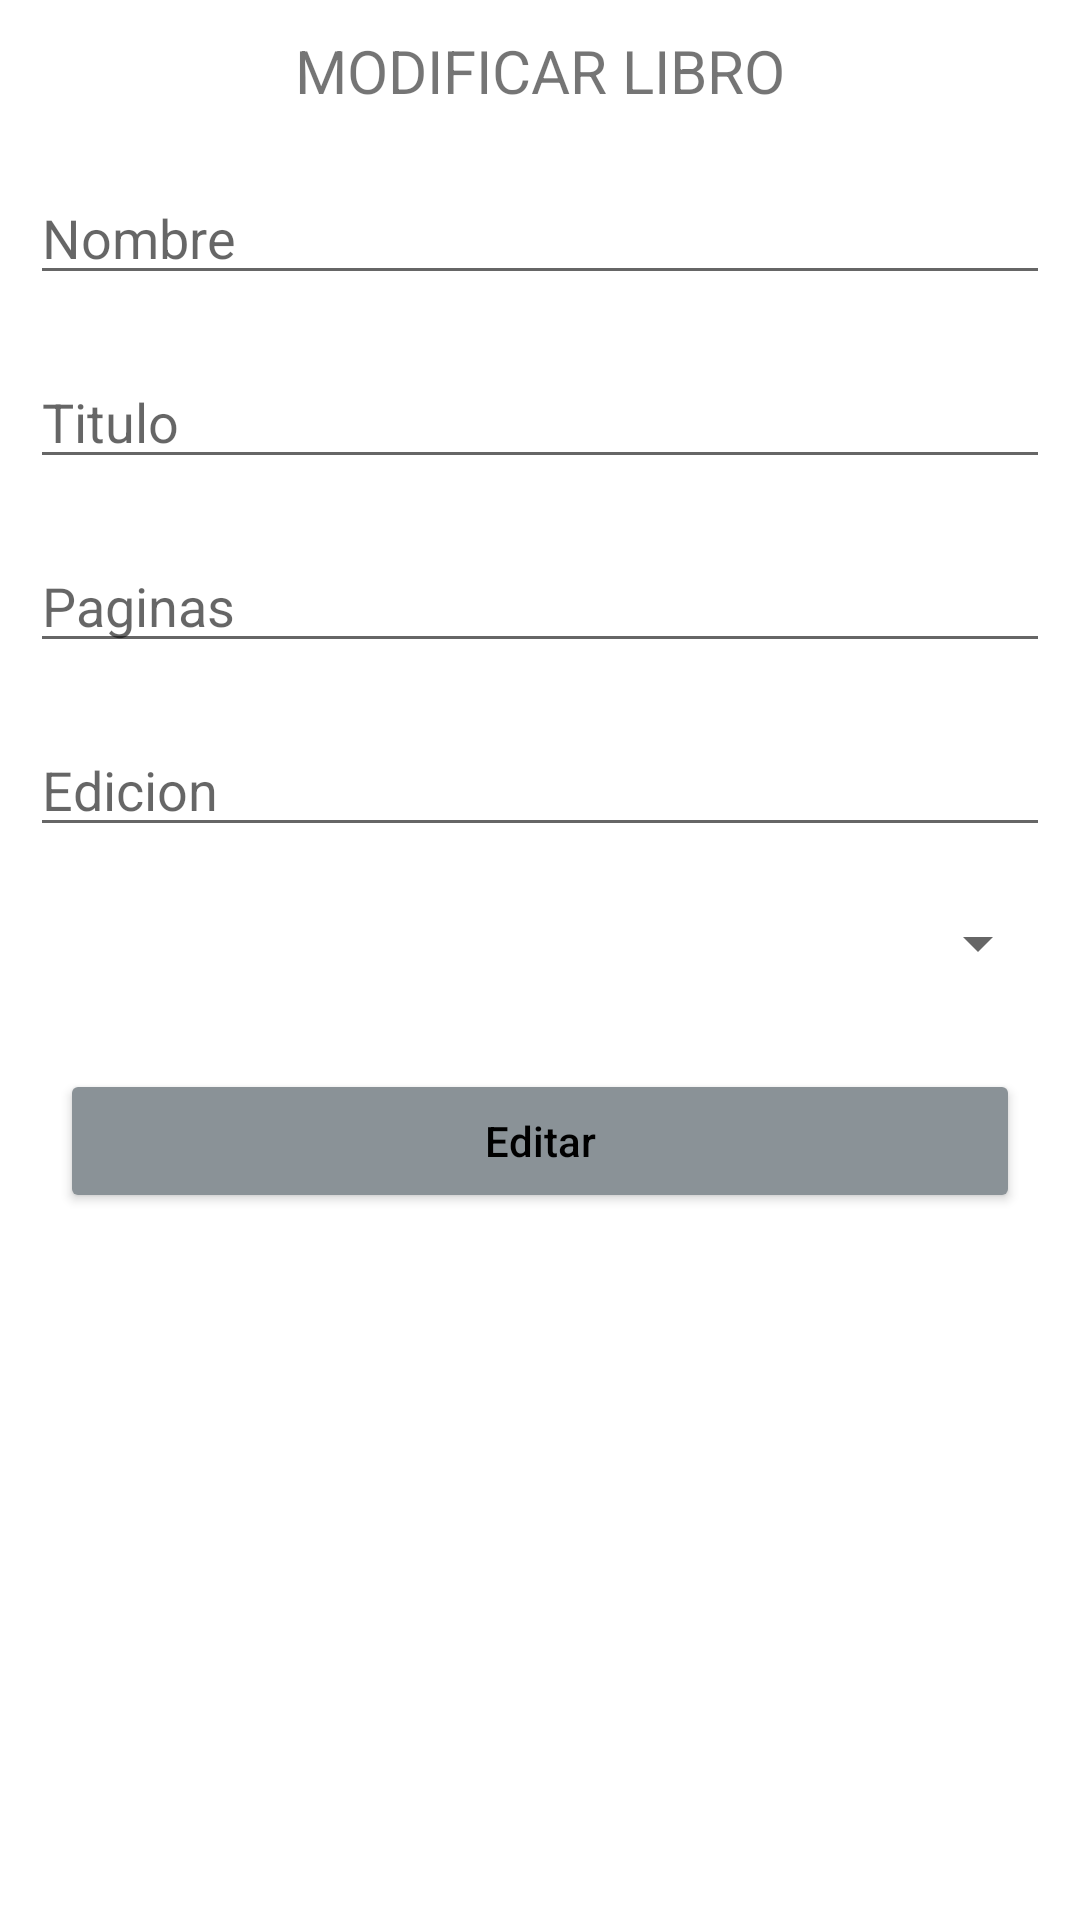

Reconstruct the res/layout file that produces this screen, plus the resources it refers to.
<!-- AndroidManifest.xml: application theme Theme.ApiRest2 -->
<!-- res/layout/activity_edit.xml -->
<?xml version="1.0" encoding="utf-8"?>
<LinearLayout xmlns:android="http://schemas.android.com/apk/res/android"
    xmlns:app="http://schemas.android.com/apk/res-auto"
    xmlns:tools="http://schemas.android.com/tools"
    android:layout_width="match_parent"
    android:layout_height="match_parent"
    android:orientation="vertical"
    tools:context=".activities.EditActivity">

    <TextView

        android:layout_width="match_parent"
        android:layout_height="wrap_content"
        android:layout_margin="10dp"
        android:layout_marginTop="20dp"
        android:text="MODIFICAR LIBRO"
        android:textAlignment="center"
        android:textSize="20dp" />

    <EditText
        android:id="@+id/nameeditText"
        android:layout_width="match_parent"
        android:layout_height="wrap_content"
        android:layout_margin="10dp"
        android:layout_marginTop="20dp"
        android:hint="Nombre" />

    <EditText
        android:id="@+id/apellidoseditText"
        android:layout_width="match_parent"
        android:layout_height="wrap_content"
        android:layout_margin="10dp"
        android:layout_marginTop="20dp"
        android:hint="Titulo" />

    <EditText
        android:id="@+id/edadeditText"
        android:layout_width="match_parent"
        android:layout_height="wrap_content"
        android:layout_margin="10dp"
        android:layout_marginTop="20dp"
        android:hint="Paginas"
        android:inputType="number" />

    <EditText
        android:id="@+id/pesoeditText"
        android:layout_width="match_parent"
        android:layout_height="wrap_content"
        android:layout_margin="10dp"
        android:layout_marginTop="20dp"
        android:hint="Edicion"
        android:inputType="numberDecimal" />

    <Spinner
        android:id="@+id/spinneredit"
        android:layout_width="match_parent"
        android:layout_height="wrap_content"
        android:layout_margin="10dp"
        android:layout_marginTop="20dp"
        android:hint="Editorial"
        tools:ignore="SpeakableTextPresentCheck" />

    <Button
        android:id="@+id/btnedit"
        android:layout_width="match_parent"
        android:layout_height="wrap_content"
        android:layout_margin="20dp"
        android:backgroundTint="@color/material_dynamic_neutral_variant60"
        android:text="Editar"
        android:textAppearance="@style/TextAppearance.AppCompat.Body2"
        android:textColor="@color/black" />
</LinearLayout>
<!-- resources referenced by this layout -->
<resources>
  <color name="black">#FF000000</color>
  <style name="Theme.ApiRest2" parent="Theme.MaterialComponents.DayNight.DarkActionBar">
          
          <item name="colorPrimary">@color/purple_500</item>
          <item name="colorPrimaryVariant">@color/purple_700</item>
          <item name="colorOnPrimary">@color/white</item>
          
          <item name="colorSecondary">@color/teal_200</item>
          <item name="colorSecondaryVariant">@color/teal_700</item>
          <item name="colorOnSecondary">@color/black</item>
          
          <item name="android:statusBarColor" tools:targetApi="l">?attr/colorPrimaryVariant</item>
          
      </style>
  <color name="purple_500">#FF03DAC5</color>
  <color name="purple_700">#CD00ADB3</color>
  <color name="white">#FFFFFFFF</color>
  <color name="teal_200">#FF03DAC5</color>
  <color name="teal_700">#FF018786</color>
</resources>
